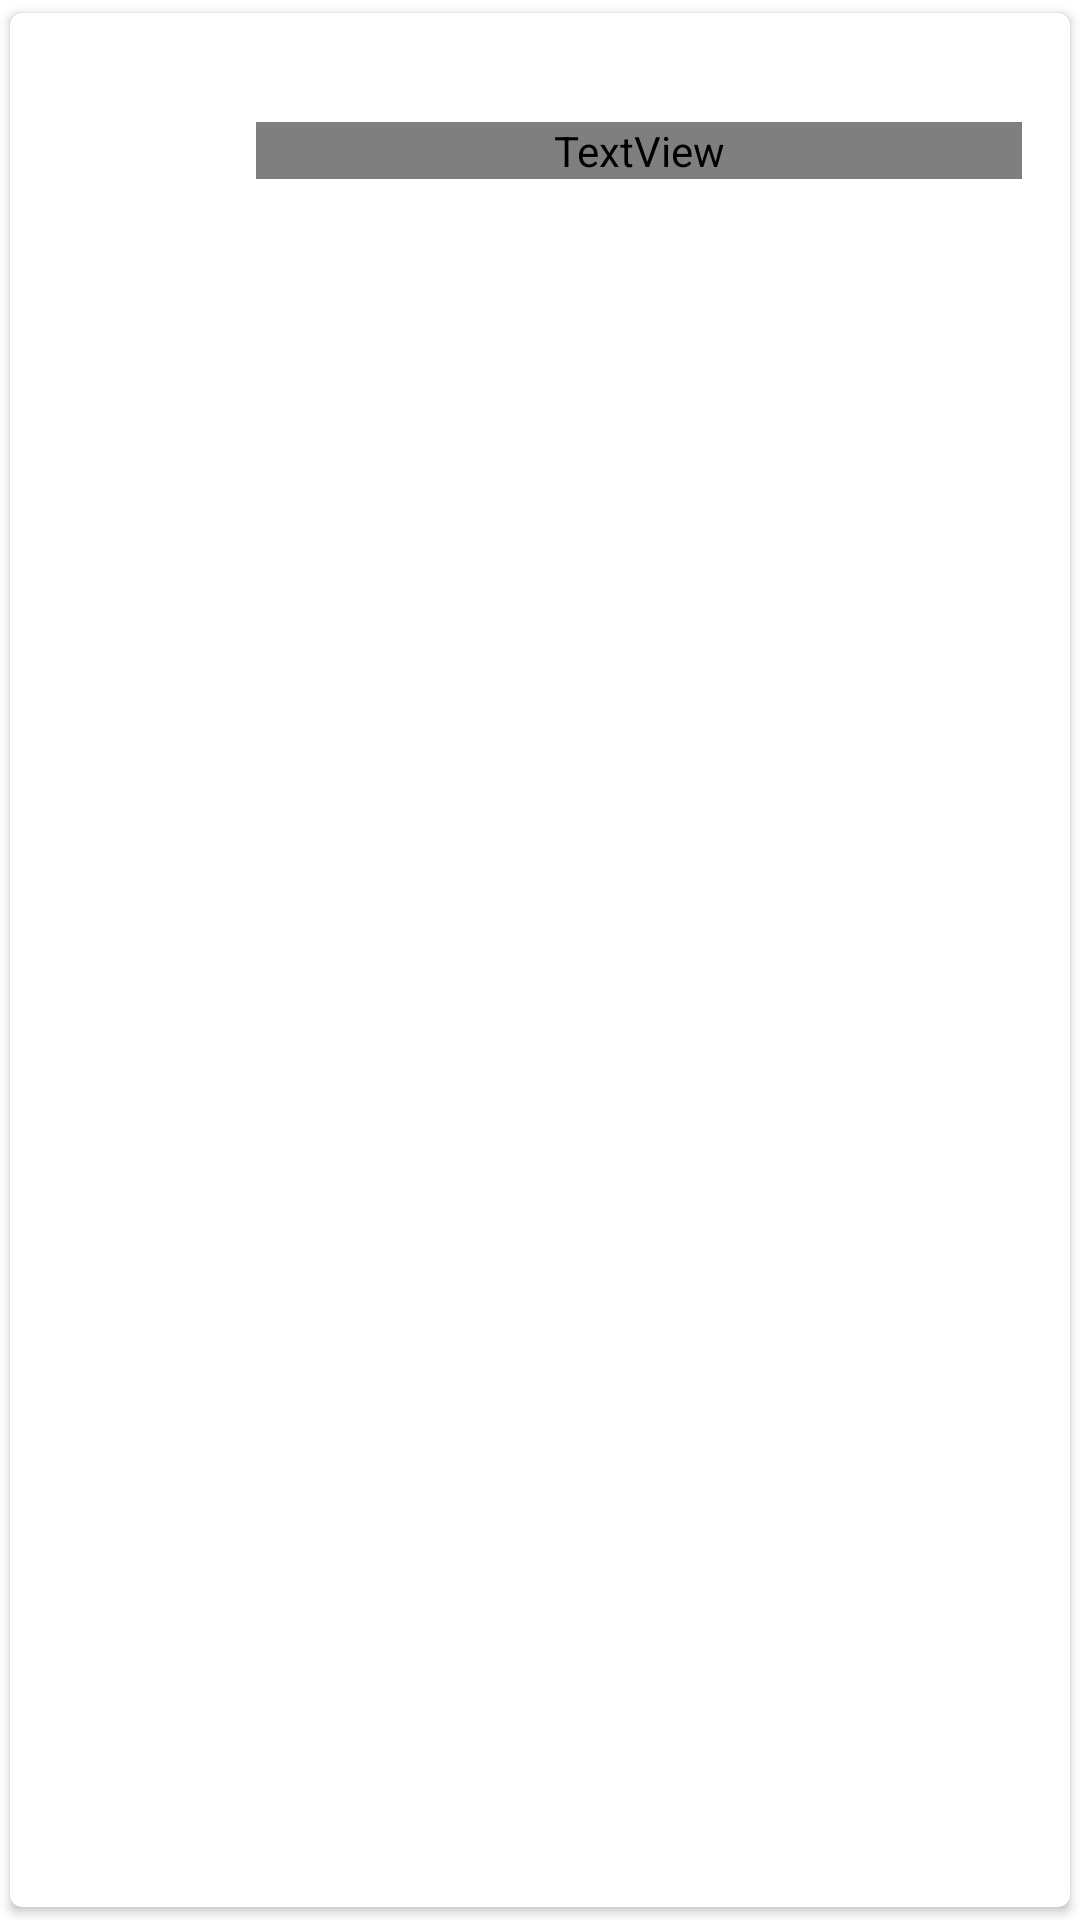

Layout XML and referenced resources for this Android screen:
<!-- AndroidManifest.xml: application theme Theme.NavArch -->
<!-- res/layout/cell_pokemon_list.xml -->
<?xml version="1.0" encoding="utf-8"?>
<layout xmlns:android="http://schemas.android.com/apk/res/android"
    xmlns:app="http://schemas.android.com/apk/res-auto"
    xmlns:tools="http://schemas.android.com/tools">

    <data>
        <variable
            name="view"
            type="android.view.View" />

        <variable
            name="pokemon"
            type="com.navin.navarch.data.model.Pokemon" />
    </data>

    <androidx.cardview.widget.CardView
        android:id="@+id/parent_layout"
        android:layout_width="match_parent"
        android:layout_height="wrap_content"
        android:layout_gravity="center"
        app:cardCornerRadius="@dimen/dp_4"
        app:cardElevation="@dimen/cardview_default_elevation"
        app:cardUseCompatPadding="true"
        app:contentPadding="@dimen/default_padding"
        android:foreground="?android:attr/selectableItemBackground"
        android:clickable="true"
        android:focusable="true">

        <LinearLayout
            android:layout_width="match_parent"
            android:layout_height="wrap_content"
            android:orientation="horizontal"
            android:gravity="center"
            tools:ignore="UseCompoundDrawables">

            <ImageView
                android:visibility="visible"
                android:id="@+id/deleteIcon"
                android:layout_width="@dimen/dp_50"
                android:layout_height="@dimen/dp_50"
                android:layout_marginVertical="@dimen/dp_5"
                android:layout_gravity="center"
                android:src="@drawable/pokeball"/>

            <Space
                android:layout_width="@dimen/default_space_16dp"
                android:layout_height="wrap_content"/>

            <TextView
                android:id="@+id/team_name"
                style="@style/SubTitleTextSemiBold"
                android:layout_width="0dp"
                android:layout_height="wrap_content"
                android:layout_weight="1"
                android:text="@{pokemon.pokemonName}"
                android:textAlignment="textStart" />




        </LinearLayout>
    </androidx.cardview.widget.CardView>
</layout>
<!-- resources referenced by this layout -->
<resources>
  <dimen name="default_padding">16dp</dimen>
  <dimen name="default_space_16dp">16dp</dimen>
  <dimen name="dp_4">4dp</dimen>
  <dimen name="dp_5">5dp</dimen>
  <dimen name="dp_50">50dp</dimen>
  <style name="SubTitleTextSemiBold">
          <item name="android:fontFamily">@font/montserrat_semi_bold</item>
          <item name="android:textSize">@dimen/primary_text_size</item>
          <item name="fontFamily">@font/montserrat_semi_bold</item>
          <item name="android:textColor">@color/text_color_primary</item>
      </style>
  <style name="Theme.NavArch" parent="Theme.MaterialComponents.Light.NoActionBar">
          
          <item name="colorPrimary">@color/color_primary</item>
          <item name="colorPrimaryVariant">@color/color_primary_variant</item>
          <item name="colorOnPrimary">@color/color_on_primary</item>
          
          <item name="colorSecondary">@color/color_primary</item>
          <item name="colorSecondaryVariant">@color/color_primary</item>
          <item name="colorOnSecondary">@color/black</item>
          
          <item name="android:statusBarColor" tools:targetApi="l">?attr/colorPrimaryVariant</item>
          
          
          <item name="homeAsUpIndicator">@drawable/ic_back</item>
          <item name="colorAccent">@color/green_lite</item>
      </style>
  <dimen name="primary_text_size">16sp</dimen>
  <color name="text_color_primary">#161616</color>
  <color name="color_primary">#2a2925</color>
  <color name="color_primary_variant">#2a2925</color>
  <color name="color_on_primary">#FFFFFFFF</color>
  <color name="black">#FF000000</color>
  <color name="green_lite">#0db036</color>
</resources>
